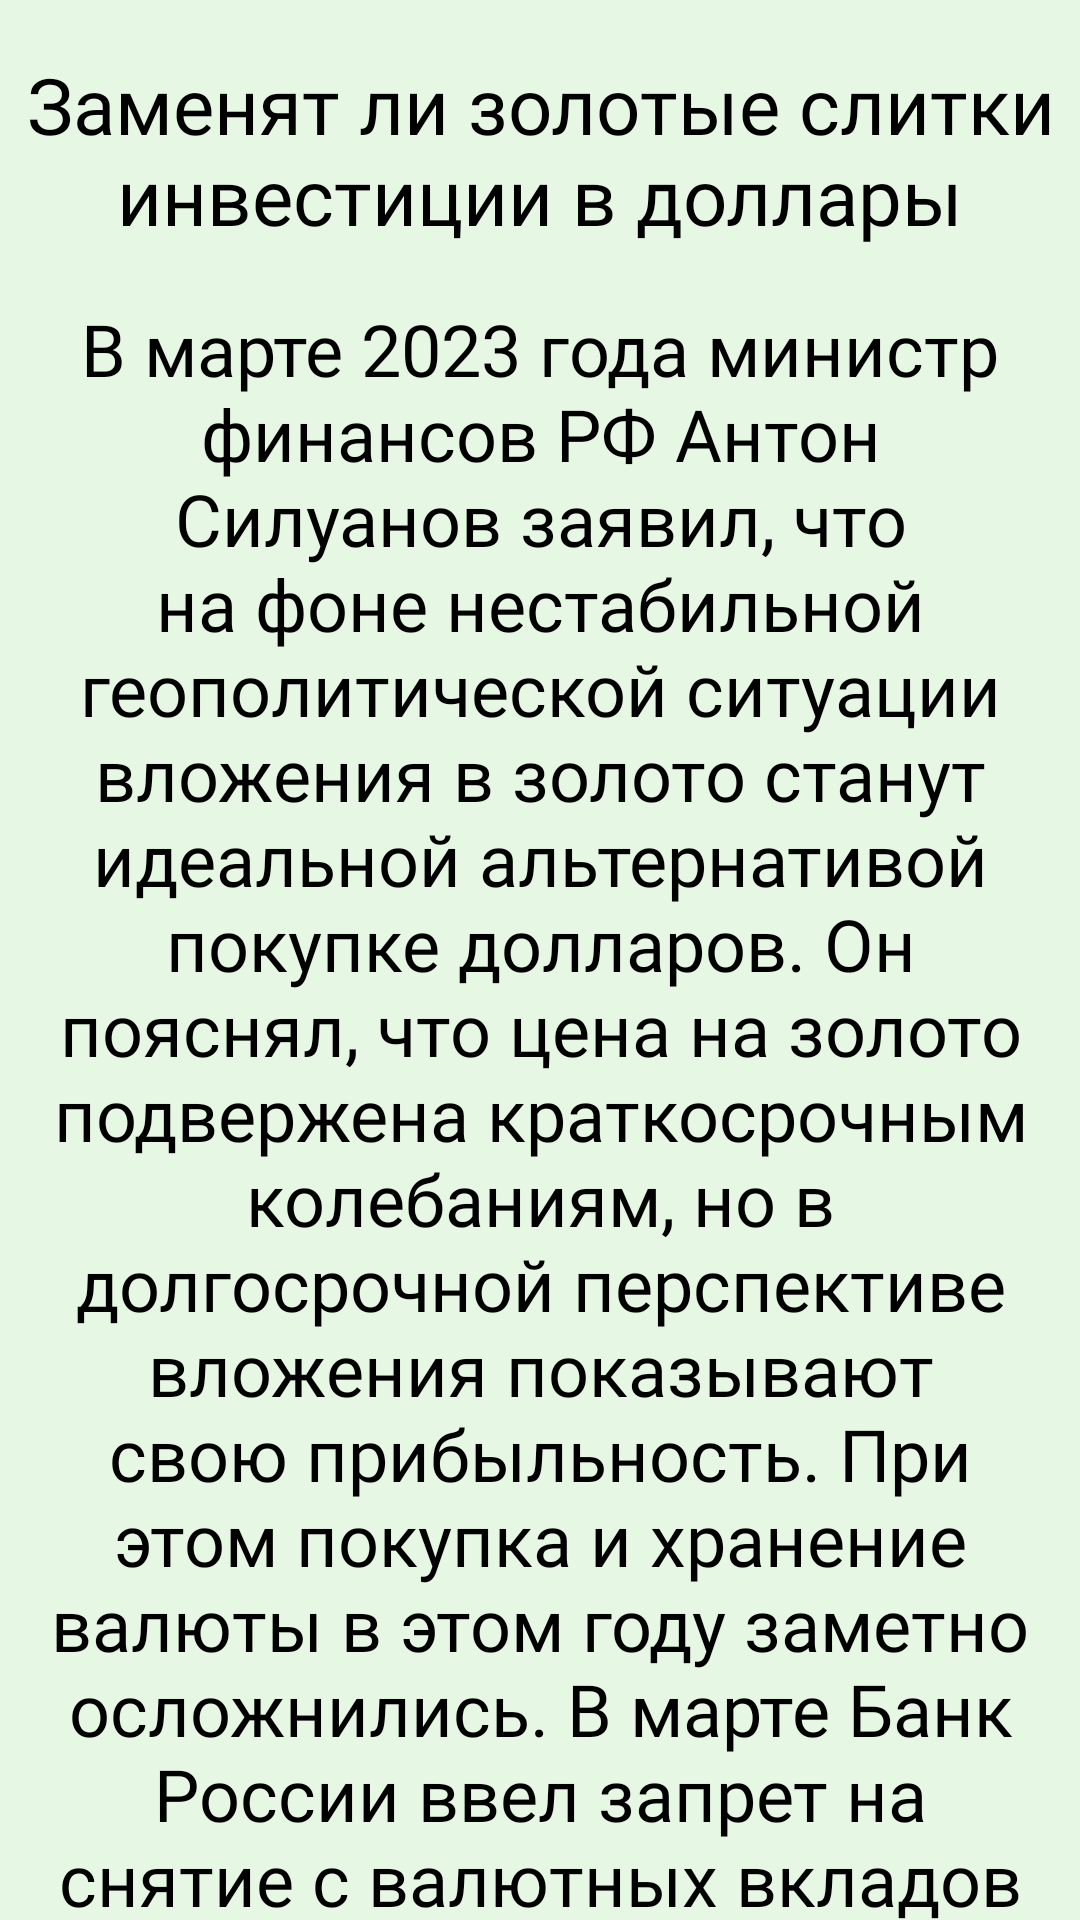

The Android layout XML behind this screen, and the referenced resources:
<!-- AndroidManifest.xml: application theme Theme.AppCompat.Light.NoActionBar.FullScreen -->
<!-- res/layout/activity_news_golg.xml -->
<?xml version="1.0" encoding="utf-8"?>
<androidx.coordinatorlayout.widget.CoordinatorLayout xmlns:android="http://schemas.android.com/apk/res/android"
    xmlns:app="http://schemas.android.com/apk/res-auto"
    xmlns:tools="http://schemas.android.com/tools"
    android:layout_width="match_parent"
    android:layout_height="match_parent"
    android:fitsSystemWindows="true"
    tools:context=".NewsGolg">

    <com.google.android.material.appbar.AppBarLayout
        android:id="@+id/app_bar2"
        android:layout_width="match_parent"
        android:layout_height="@dimen/app_bar_height"
        android:fitsSystemWindows="true"
        android:theme="@style/Theme.AppCompat.Light.NoActionBar.FullScreen.AppBarOverlay">

        <com.google.android.material.appbar.CollapsingToolbarLayout
            android:id="@+id/toolbar_layout"
            style="@style/Widget.MaterialComponents.Toolbar.Primary"
            android:layout_width="match_parent"
            android:layout_height="match_parent"
            android:background="#9939DC62"
            android:fitsSystemWindows="true"
            app:contentScrim="#E6F7E3"
            app:layout_scrollFlags="scroll|exitUntilCollapsed"
            app:toolbarId="@+id/toolbar">

            <LinearLayout
                android:layout_width="match_parent"
                android:layout_height="match_parent">

                <ImageView
                    android:id="@+id/imageView11"
                    android:layout_width="wrap_content"
                    android:layout_height="match_parent"
                    app:layout_anchor="@+id/app_bar2"
                    app:layout_anchorGravity="center"
                    app:srcCompat="@drawable/chto" />

            </LinearLayout>


        </com.google.android.material.appbar.CollapsingToolbarLayout>
    </com.google.android.material.appbar.AppBarLayout>

    <include layout="@layout/crroll" />
</androidx.coordinatorlayout.widget.CoordinatorLayout>
<!-- res/layout/crroll.xml (included above) -->
<?xml version="1.0" encoding="utf-8"?>
<androidx.core.widget.NestedScrollView xmlns:android="http://schemas.android.com/apk/res/android"
    xmlns:app="http://schemas.android.com/apk/res-auto"
    xmlns:tools="http://schemas.android.com/tools"
    android:layout_width="match_parent"
    android:layout_height="match_parent"
    android:background="#E6F7E3"
    android:fillViewport="true"
    app:layout_behavior="@string/appbar_scrolling_view_behavior"
    tools:context=".NewsGolg"
    tools:showIn="@layout/activity_news_golg">

    <LinearLayout
        android:layout_width="match_parent"
        android:layout_height="wrap_content"
        android:orientation="vertical">

        <TextView
            android:layout_width="match_parent"
            android:textColor="#000000"
            android:layout_height="100dp"
            android:fontFamily="@font/rubik"
            android:gravity="center"
            android:text="@string/exchange"
            android:textSize="26sp" />

        <TextView
            android:layout_width="match_parent"
            android:textColor="#000000"
            android:layout_height="wrap_content"
            android:fontFamily="@font/rubik"
            android:gravity="center"
            android:text="@string/march"
            android:textSize="24sp" />

        <TextView
            android:layout_width="match_parent"
            android:textColor="#000000"
            android:layout_height="100dp"
            android:gravity="center"
            android:fontFamily="@font/rubik"
            android:textSize="26sp"
            android:text="@string/buy_gold" />

        <TextView
            android:layout_width="match_parent"
            android:textColor="#000000"
            android:layout_height="wrap_content"
            android:gravity="center"
            android:fontFamily="@font/rubik"
            android:textSize="24sp"
            android:text="@string/however" />

        <TextView
            android:layout_width="match_parent"
            android:textColor="#000000"
            android:layout_height="100dp"
            android:gravity="center"
            android:fontFamily="@font/rubik"
            android:textSize="26sp"
            android:text="@string/where_and_how" />

        <TextView
            android:layout_width="match_parent"
            android:textColor="#000000"
            android:layout_height="wrap_content"
            android:gravity="center"
            android:fontFamily="@font/rubik"
            android:textSize="24sp"
            android:text="@string/simple" />
    </LinearLayout>

</androidx.core.widget.NestedScrollView>
<!-- resources referenced by this layout -->
<resources>
  <!-- drawable chto: png bitmap (drawable, 91977 bytes) -->
  <string name="buy_gold">Выгодно ли покупать золото в 2023 году</string>
  <string name="exchange">Заменят ли золотые слитки инвестиции в доллары</string>
  <string name="however">При этом условия для вложений в золото заметно улучшились. С 1 марта правительство отменило НДС при покупке инвестиционного золота (золотых слитков) для физических лиц. Ранее ставка налога составляла 20%, то есть при покупке граждане переплачивали пятую часть стоимости слитка, и при продаже золота эта переплата им не возвращалась.</string>
  <string name="march">В марте 2023 года министр финансов РФ Антон Силуанов заявил, что на фоне нестабильной геополитической ситуации вложения в золото станут идеальной альтернативой покупке долларов. Он пояснял, что цена на золото подвержена краткосрочным колебаниям, но в долгосрочной перспективе вложения показывают свою прибыльность. При этом покупка и хранение валюты в этом году заметно осложнились. В марте Банк России ввел запрет на снятие с валютных вкладов наличных средств на сумму более $10 000. Если же вклад был открыт с 9 марта, снять с него средства можно только в рублях. Позднее регулятор продлил эти меры до марта 2023 г. В июне российские банки начали вводить комиссию за хранение валюты на счетах в размере от 0,1% до 1%. При этом многие крупные российские банки и брокеры стали отказываться от открытия накопительных счетов и вкладов в долларах и евро. Эксперты объясняли это решение невозможностью куда-либо вложить иностранную валюту, из-за чего хранение долларов и евро для банков становится невыгодным. Действуют ограничения и на покупку наличной валюты.</string>
  <string name="simple">Самый простой способ купить физическое золото — приобрести его в одном из банков. Далеко не все банки продают золотые слитки, но крупнейшие банки, как правило, золото в продаже имеют. При этом не все торгующие золотом банки публикуют цены на драгметалл на официальном сайте. Возможно, их придется уточнять в офисе. Некоторые банки продают слитки по предварительному заказу. Граждане могут приобрести слитки массой от 1 г до 13,3 кг. Обычно слитки имеют 999 пробу (то есть доля чистого золота в них — 99,9%). Слитки имеют маркировку, нумерацию, указание массы и товарный знак завода-производителя. При покупке золота выдается специальный сертификат. Купить слиток можно лично, предъявив паспорт. Купить слитки также можно у специализированных продавцов, которые имеют соответствующее свидетельство. Их список можно найти на сайте Федеральной пробирной палаты. Покупать золото у частных лиц с рук не рекомендуется из-за высоких рисков.</string>
  <string name="where_and_how">Где и как купить физическое золото и что на нем написано</string>
  <style name="Theme.AppCompat.Light.NoActionBar.FullScreen.AppBarOverlay" parent="ThemeOverlay.AppCompat.Dark.ActionBar" />
  <style name="Theme.AppCompat.Light.NoActionBar.FullScreen" parent="@style/Theme.AppCompat.Light.NoActionBar">
          <item name="android:windowNoTitle">true</item>
          <item name="android:windowActionBar">false</item>
          <item name="android:windowFullscreen">true</item>
          <item name="android:windowContentOverlay">@null</item>
      </style>
</resources>
